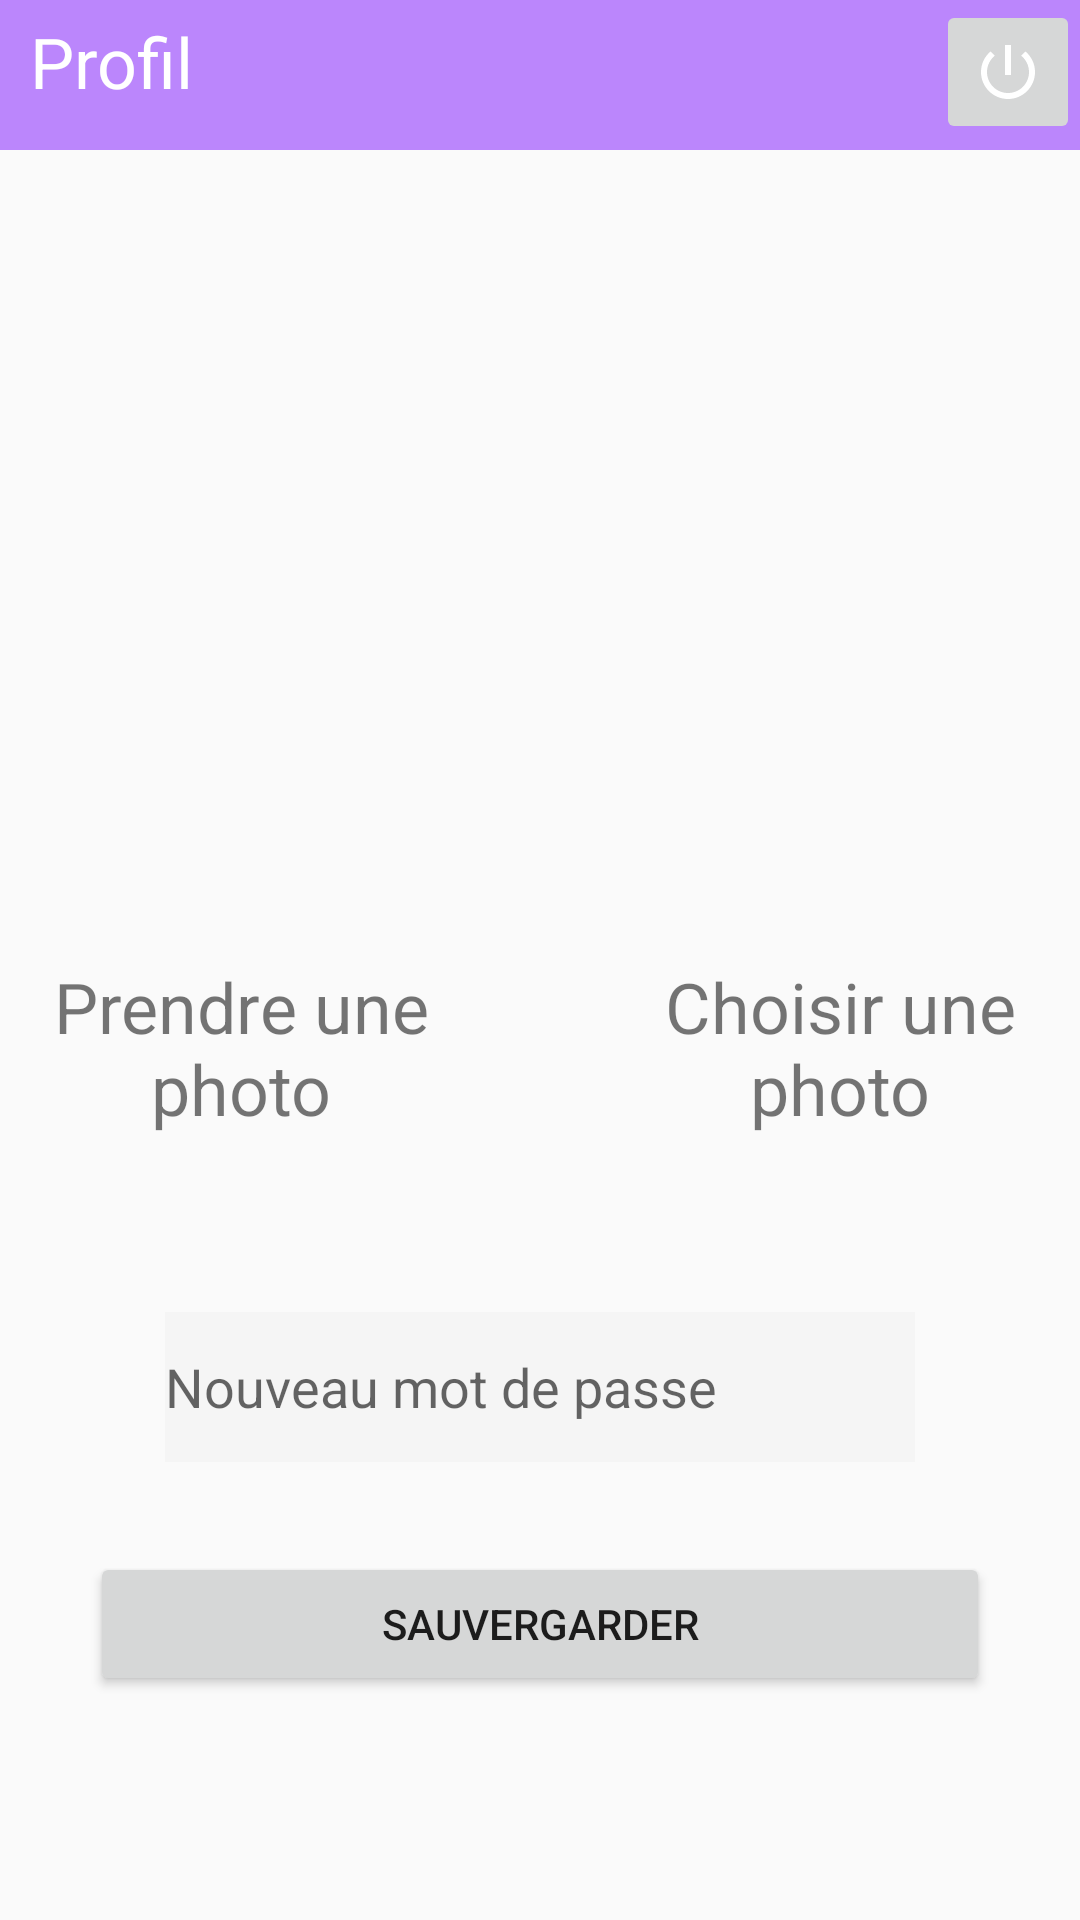

The Android layout XML behind this screen, and the referenced resources:
<!-- AndroidManifest.xml: application theme Theme.ProjetAndroid -->
<!-- res/layout/fragment_profile.xml -->
<?xml version="1.0" encoding="utf-8"?>
<ScrollView xmlns:android="http://schemas.android.com/apk/res/android"
    xmlns:app="http://schemas.android.com/apk/res-auto"
    xmlns:tools="http://schemas.android.com/tools"
    android:layout_width="match_parent"
    android:layout_height="match_parent"
    tools:context=".ProfileFragment">

<FrameLayout
    android:layout_width="match_parent"
    android:layout_height="match_parent"
    tools:context=".ProfileFragment">

    <androidx.constraintlayout.widget.ConstraintLayout
        android:layout_width="match_parent"
        android:layout_height="match_parent"
        tools:context=".LoginFragment">

        <androidx.constraintlayout.widget.ConstraintLayout
            android:id="@+id/LL1"
            android:layout_width="fill_parent"
            android:layout_height="50dp"
            android:orientation="vertical"
            android:gravity="center_vertical"
            android:background="@color/purple_200"
            app:layout_constraintTop_toTopOf="parent"
            app:layout_constraintStart_toStartOf="parent"
            app:layout_constraintEnd_toEndOf="parent">

            <TextView
                android:id="@+id/header"
                app:layout_constraintTop_toTopOf="parent"
                app:layout_constraintStart_toStartOf="parent"
                android:layout_marginTop="5dp"
                android:layout_width="wrap_content"
                android:layout_height="wrap_content"
                android:text="Profil"
                android:layout_marginLeft="10dp"
                android:textColor="@color/white"
                android:textSize="70px"/>

            <ImageButton
                android:id="@+id/button_disconnect"
                android:layout_width="48dp"
                android:layout_height="48dp"
                android:src="@drawable/power"
                app:layout_constraintEnd_toEndOf="parent"
                app:layout_constraintTop_toTopOf="parent" />

        </androidx.constraintlayout.widget.ConstraintLayout>

        <ImageView
            android:id="@+id/profile_picture"
            android:layout_width="fill_parent"
            android:layout_height="240dp"
            android:gravity="center"
            android:layout_margin="20dp"
            app:layout_constraintTop_toBottomOf="@+id/LL1"
            app:layout_constraintStart_toStartOf="parent"
            app:layout_constraintEnd_toEndOf="parent"
            android:contentDescription="profile_picture"
            />
        <TextView
            android:id="@+id/photo"
            android:layout_width="180dp"
            android:gravity="center"
            android:layout_height="wrap_content"
            android:text="Prendre une photo"
            android:layout_margin="10dp"
            android:lines="2"
            app:layout_constraintTop_toBottomOf="@+id/profile_picture"
            app:layout_constraintStart_toStartOf="parent"
            app:layout_constraintEnd_toStartOf="@+id/image"
            android:textSize="70px"/>
        <TextView
            android:id="@+id/image"
            android:layout_width="180dp"
            android:layout_height="wrap_content"
            android:text="Choisir une photo"
            android:gravity="center"
            android:layout_margin="10dp"
            android:lines="2"
            app:layout_constraintTop_toBottomOf="@+id/profile_picture"
            app:layout_constraintStart_toEndOf="@+id/photo"
            app:layout_constraintEnd_toEndOf="parent"
            android:textSize="70px"/>

        <TextView
            android:layout_marginTop="20dp"
            android:id="@+id/birthday"
            android:layout_width="wrap_content"
            android:layout_height="wrap_content"
            android:gravity="center"
            app:layout_constraintTop_toBottomOf="@+id/photo"
            app:layout_constraintStart_toStartOf="parent"
            app:layout_constraintEnd_toEndOf="parent"
        />

        <EditText
            android:id="@+id/new_mdp"
            android:layout_height="50dp"
            android:layout_width="250dp"
            android:inputType="text"
            android:hint="Nouveau mot de passe"
            android:layout_marginTop="20dp"
            android:textColor="@color/black"
            android:background="#f5f5f5"
            app:layout_constraintTop_toBottomOf="@+id/birthday"
            app:layout_constraintStart_toStartOf="parent"
            app:layout_constraintEnd_toEndOf="parent"/>

        <Button
            android:id="@+id/btnSave"
            android:layout_width="300dp"
            android:layout_height="wrap_content"
            android:text="Sauvergarder"
            android:layout_marginBottom="20dp"
            android:layout_marginTop="30dp"
            app:layout_constraintTop_toBottomOf="@+id/new_mdp"
            app:layout_constraintStart_toStartOf="parent"
            app:layout_constraintEnd_toEndOf="parent"/>

    </androidx.constraintlayout.widget.ConstraintLayout>

</FrameLayout>
</ScrollView>
<!-- resources referenced by this layout -->
<resources>
  <!-- drawable power (drawable) -->
  <vector android:height="24dp"
      android:tint="#FFFFFF"
      android:viewportHeight="24"
      android:viewportWidth="24"
      android:width="24dp"
      xmlns:android="http://schemas.android.com/apk/res/android">
      <path
          android:fillColor="@android:color/white"
          android:pathData="M13,3h-2v10h2L13,3zM17.83,5.17l-1.42,1.42C17.99,7.86 19,9.81 19,12c0,3.87 -3.13,7 -7,7s-7,-3.13 -7,-7c0,-2.19 1.01,-4.14 2.58,-5.42L6.17,5.17C4.23,6.82 3,9.26 3,12c0,4.97 4.03,9 9,9s9,-4.03 9,-9c0,-2.74 -1.23,-5.18 -3.17,-6.83z"/>
  </vector>
  <style name="Theme.ProjetAndroid" parent="Theme.AppCompat.Light.NoActionBar">
          
          <item name="colorPrimary">@color/purple_500</item>
          <item name="colorPrimaryVariant">@color/purple_700</item>
          <item name="colorOnPrimary">@color/white</item>
          
          <item name="colorSecondary">@color/teal_200</item>
          <item name="colorSecondaryVariant">@color/teal_700</item>
          <item name="colorOnSecondary">@color/black</item>
          
          <item name="android:statusBarColor">?attr/colorPrimaryVariant</item>
          
      </style>
  <!-- not gathered from this repository: default colours our renderer supplied (Android Studio template values) -->
  <color name="purple_200">#FFBB86FC</color>
  <color name="purple_500">#FF6200EE</color>
  <color name="purple_700">#FF3700B3</color>
  <color name="teal_200">#FF03DAC5</color>
  <color name="teal_700">#FF018786</color>
  <color name="black">#FF000000</color>
  <color name="white">#FFFFFFFF</color>
</resources>
